Run: headless pygame with SDL's dummy video driver; simulated clock (each Clock.tick advances the game by its frame time, no real sleeping); random seed 0; keys injected as events and as key.get_pressed() state; mouse plan: one left click at the window centre at the start of phase 2, then a move to the lower-right quarter at the start of phase 3.
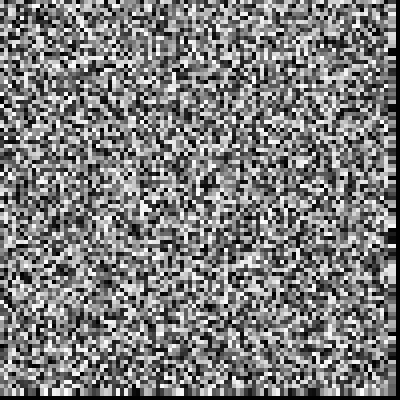
Frame 1 of 4 · flips 1–60 · no input
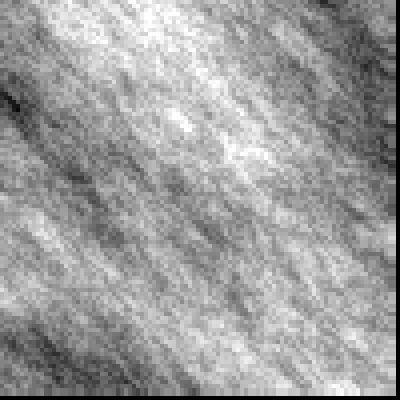
Frame 2 of 4 · flips 61–180 · clicked the window centre · tapped SPACE, RETURN · held RIGHT (→), D
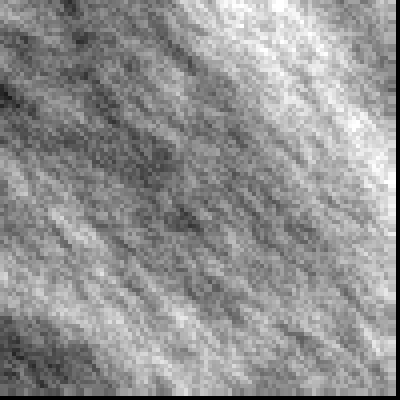
Frame 3 of 4 · flips 181–300 · moved the mouse to the lower-right quarter · held DOWN (↓), S
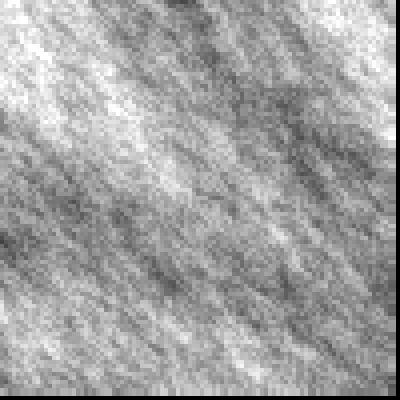
Frame 4 of 4 · flips 301–420 · held LEFT (←), A, UP (↑), W

The pygame program that drew these frames:

import pygame, sys, os, random, math

#----------------Setup pygame/window----------------#
mainClock = pygame.time.Clock()
from pygame.locals import *
pygame.init()
pygame.display.set_caption('Cell')

WINDOW_SIZE = (400, 400)
screen = pygame.display.set_mode(WINDOW_SIZE, 0, 32)
display = pygame.Surface((100, 100))
#----------------Setup pygame/window----------------#

click = False
run = False
amount = 10

def get_cells(cells):
    temp_list = []
    for cell in cells:
        temp_list.append(cell)
    random.shuffle(temp_list)
    
    return temp_list

class Cell(object):
    def __init__(self, pos):
        self.x = pos[0]
        self.y = pos[1]
        self.value = random.random()
        self.color = self.value
    
    def update(self, cells):
        temp_value = 0
        counter = 0
    
    #-----------------------------------------ONLY ONE-----------------------------------------#
        #----------------------------averages orthoganal cells-----------------------------#
        # temp_list = []
        # temp_list.append('{}:{}'.format(self.x+1, self.y))
        # temp_list.append('{}:{}'.format(self.x-1, self.y))
        # temp_list.append('{}:{}'.format(self.x, self.y+1))
        # temp_list.append('{}:{}'.format(self.x, self.y-1))
        # for item in temp_list:
        #     if item in cells:
        #         counter += 1
        #         temp_value += cells[item].value

        #---------------------------averages squares around cell---------------------------#
        for i in range(0, 2): # (0, 2) For slant, (0, 3) default
            for v in range(0, 2): # (0, 2) For slant, (0, 3) default
                if '{}:{}'.format((i-1)+self.x, (v-1)+self.y) in cells:
                    counter += 1
                    temp_value += cells['{}:{}'.format((i-1)+self.x, (v-1)+self.y)].value
    #-----------------------------------------ONLY ONE-----------------------------------------#

        if counter:
            temp_value /= counter

        #----------------------ONLY ONE----------------------#
            #----------------solid blocks----------------#
            # if temp_value < .3:
            #     self.value -= .05
            # if temp_value > .7:
            #     self.value += .05
            # self.value += (random.random()*2-1)/amount
            # if self.value > 1:
            #     self.value = 1
            # if self.value < 0:
            #     self.value = 0

            #---------------smooth changes---------------#
            self.value = temp_value+(random.random()*2-1)/amount # The last number controls how much it fades
            if self.value > 1:
                self.value = 1
            if self.value < 0:
                self.value = 0
        #----------------------ONLY ONE----------------------#

        self.color = self.value

cells = {}
for i in range(0, 99):
    for v in range(0, 99):
        cells['{}:{}'.format(i, v)] = Cell((i, v))

display.fill((0, 0, 0))
for cell in cells:
    pygame.draw.circle(display, (cells[cell].value*255, cells[cell].value*255, cells[cell].value*255), (cells[cell].x, cells[cell].y), 1)
    cells[cell].update(cells)

while True:
    mx, my = pygame.mouse.get_pos()
    mx = round(mx/4)
    my = round(my/4)

    if run:
        display.fill((0, 0, 0))
    #----------------------ONLY ONE----------------------#
        #-------------------blotchy------------------#
        # cell_list = get_cells(cells)
        # for cell in cell_list:
        #     pygame.draw.circle(display, (cells[cell].value*255, cells[cell].value*255, cells[cell].value*255), (cells[cell].x, cells[cell].y), 1)
        #     cells[cell].update(cells)

        #-------------------smooth-------------------#
        for cell in cells:
            pygame.draw.circle(display, (cells[cell].value*255, cells[cell].value*255, cells[cell].value*255), (cells[cell].x, cells[cell].y), 1)
            cells[cell].update(cells)
    #----------------------ONLY ONE----------------------#

    if click:
        for cell in cells:
            manh_dist = abs(mx-cells[cell].x) + abs(cells[cell].y-my)
            if manh_dist < 4:
                cells[cell].value = 1 - cells[cell].value
        
    click = False
    for event in pygame.event.get():
        if event.type == QUIT:
            pygame.quit()
            sys.exit()
        if event.type == MOUSEBUTTONDOWN:
            if event.button == 1:
                click = True
            if event.button == 4:
                amount += 4
            if event.button == 5:
                amount -= 4
                if amount < 2:
                    amount = 2
        if event.type == KEYDOWN:
            if event.key == K_SPACE:
                run = not run

    screen.blit(pygame.transform.scale(display, WINDOW_SIZE), (0, 0))
    pygame.display.update()
    mainClock.tick(60)
